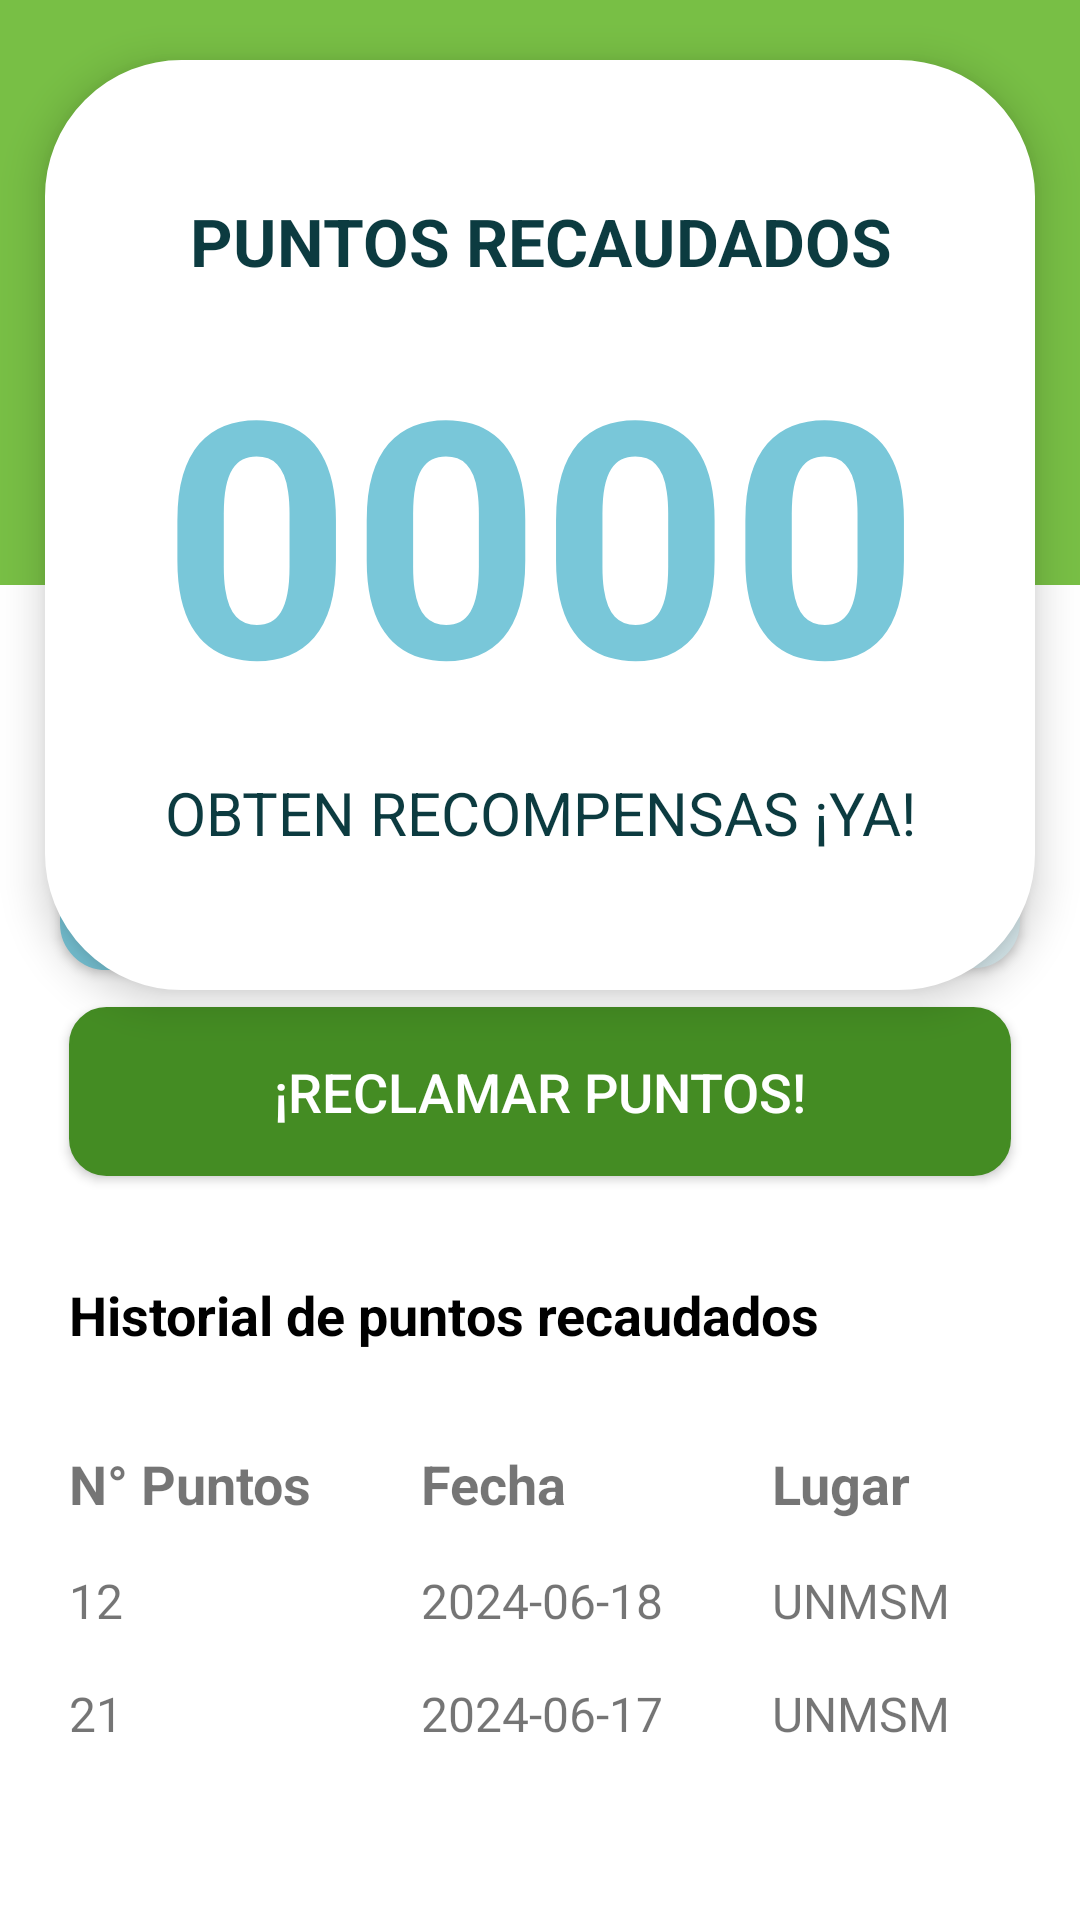

Android layout source for this screen:
<!-- AndroidManifest.xml: application theme Theme.NatureTrustBank -->
<!-- res/layout/fragment_rewards.xml -->
<?xml version="1.0" encoding="utf-8"?>
<androidx.constraintlayout.widget.ConstraintLayout
    xmlns:android="http://schemas.android.com/apk/res/android"
    xmlns:app="http://schemas.android.com/apk/res-auto"
    xmlns:tools="http://schemas.android.com/tools"
    android:layout_width="match_parent"
    android:layout_height="match_parent"
    tools:context=".ui.rewards.RewardsFragment">

    
    <View
        android:id="@+id/blackOverlay"
        android:layout_width="0dp"
        android:layout_height="195dp"
        android:background="@color/lightgreen"
        android:alpha="1"
        app:layout_constraintTop_toTopOf="parent"
        app:layout_constraintStart_toStartOf="parent"
        app:layout_constraintEnd_toEndOf="parent" />

    
    <LinearLayout
        android:id="@+id/pointsContainer"
        android:layout_width="330dp"
        android:layout_height="310dp"
        android:orientation="vertical"
        android:gravity="center"
        android:elevation="8dp"
        android:background="@drawable/rounded_rectangle"
        android:translationY="20dp"
        app:layout_constraintTop_toTopOf="parent"
        app:layout_constraintStart_toStartOf="parent"
        app:layout_constraintEnd_toEndOf="parent"
        app:layout_constraintWidth_percent="0.8">

        <TextView
            android:id="@+id/textViewTitle"
            android:layout_width="wrap_content"
            android:layout_height="wrap_content"
            android:text="@string/puntos_recaudados"
            android:textSize="22sp"
            android:textColor="@color/swamp"
            android:textStyle="bold"
            android:gravity="center"
            android:padding="8dp" />

        <TextView
            android:id="@+id/textViewPoints"
            android:layout_width="wrap_content"
            android:layout_height="wrap_content"
            android:gravity="center"
            android:padding="0dp"
            android:text="@string/puntos_numero"
            android:textColor="@color/skyblue"
            android:textSize="110sp"
            android:textStyle="bold" />

        <TextView
            android:id="@+id/textViewSubtitle"
            android:layout_width="wrap_content"
            android:layout_height="wrap_content"
            android:text="@string/obterner_recompensa"
            android:textSize="20sp"
            android:textColor="@color/swamp"
            android:gravity="center"
            android:padding="8dp" />

    </LinearLayout>

    
    <LinearLayout
        android:id="@+id/buttonContainer"
        android:layout_width="330dp"
        android:layout_height="wrap_content"
        android:orientation="vertical"
        android:translationY="-230sp"
        app:layout_constraintBottom_toBottomOf="parent"
        app:layout_constraintStart_toStartOf="parent"
        app:layout_constraintEnd_toEndOf="parent"
        android:layout_margin="10dp">

        
        <LinearLayout
            android:layout_width="match_parent"
            android:layout_height="wrap_content"
            android:orientation="horizontal">

            <Button
                android:id="@+id/button1"
                android:layout_width="0dp"
                android:layout_height="wrap_content"
                android:layout_weight="1"
                android:text="@string/canjear_puntos"
                android:textSize="14sp"
                android:textColor="@color/white"
                android:layout_margin="5dp"
                android:background="@drawable/rounded_buttom_changepoints" />

            <Button
                android:id="@+id/button2"
                android:layout_width="0dp"
                android:layout_height="wrap_content"
                android:layout_weight="1"
                android:text="@string/compartir"
                android:textColor="@color/swamp"
                android:textSize="16sp"
                android:layout_margin="5dp"
                android:background="@drawable/rounded_buttom_share" />

        </LinearLayout>

        
        <Button
            android:id="@+id/bigButton"
            android:layout_width="match_parent"
            android:layout_height="wrap_content"
            android:text="@string/reclamr_puntos"
            android:textSize="18sp"
            android:padding="16dp"
            android:textColor="@color/white"
            android:layout_margin="8dp"
            android:background="@drawable/rounded_buttom_scan" />

    </LinearLayout>
        
        <LinearLayout
            android:id="@+id/buttonContainer3"
            android:layout_width="330dp"
            android:layout_height="wrap_content"
            android:orientation="vertical"
            android:translationY="-40sp"
            app:layout_constraintBottom_toBottomOf="parent"
            app:layout_constraintStart_toStartOf="parent"
            app:layout_constraintEnd_toEndOf="parent"
            android:layout_margin="10dp">

            <TextView
                android:layout_width="wrap_content"
                android:layout_height="wrap_content"
                android:text="@string/historial_puntos"
                android:textSize="18sp"
                android:textColor="@color/black"
                android:textStyle="bold"
                android:padding="8dp" />

            <TableLayout
                android:id="@+id/tableLayout"
                android:layout_width="match_parent"
                android:layout_height="wrap_content"
                android:layout_marginTop="16dp"
                android:stretchColumns="0,1,2">

                
                <TableRow>
                    <TextView
                        android:layout_width="wrap_content"
                        android:layout_height="wrap_content"
                        android:text="N° Puntos"
                        android:textSize="18sp"
                        android:textStyle="bold"
                        android:padding="8dp" />

                    <TextView
                        android:layout_width="wrap_content"
                        android:layout_height="wrap_content"
                        android:text="Fecha"
                        android:textSize="18sp"
                        android:textStyle="bold"
                        android:padding="8dp" />

                    <TextView
                        android:layout_width="wrap_content"
                        android:layout_height="wrap_content"
                        android:text="Lugar"
                        android:textSize="18sp"
                        android:textStyle="bold"
                        android:padding="8dp" />
                </TableRow>

                
                <TableRow>
                    <TextView
                        android:layout_width="wrap_content"
                        android:layout_height="wrap_content"
                        android:text="12"
                        android:textSize="16sp"
                        android:padding="8dp" />

                    <TextView
                        android:layout_width="wrap_content"
                        android:layout_height="wrap_content"
                        android:text="2024-06-18"
                        android:textSize="16sp"
                        android:padding="8dp" />

                    <TextView
                        android:layout_width="wrap_content"
                        android:layout_height="wrap_content"
                        android:text="UNMSM"
                        android:textSize="16sp"
                        android:padding="8dp" />
                </TableRow>
                <TableRow>
                    <TextView
                        android:layout_width="wrap_content"
                        android:layout_height="wrap_content"
                        android:text="21"
                        android:textSize="16sp"
                        android:padding="8dp" />

                    <TextView
                        android:layout_width="wrap_content"
                        android:layout_height="wrap_content"
                        android:text="2024-06-17"
                        android:textSize="16sp"
                        android:padding="8dp" />

                    <TextView
                        android:layout_width="wrap_content"
                        android:layout_height="wrap_content"
                        android:text="UNMSM"
                        android:textSize="16sp"
                        android:padding="8dp" />
                </TableRow>

            </TableLayout>

    </LinearLayout>

</androidx.constraintlayout.widget.ConstraintLayout>
<!-- resources referenced by this layout -->
<resources>
  <color name="black">#FF000000</color>
  <color name="lightgreen">#78BF45</color>
  <color name="skyblue">#79C7D9</color>
  <color name="swamp">#0C3B40</color>
  <color name="white">#FFFFFFFF</color>
  <!-- drawable rounded_buttom_changepoints (drawable) -->
  <?xml version="1.0" encoding="utf-8"?>
  <shape xmlns:android="http://schemas.android.com/apk/res/android">
      <solid android:color="@color/skyblue"/> 
      <corners android:radius="15dp"/> 
      <stroke
          android:width="1dp"
          android:color="@color/skyblue"/>
  </shape>
  <!-- drawable rounded_buttom_scan (drawable) -->
  <?xml version="1.0" encoding="utf-8"?>
  <shape xmlns:android="http://schemas.android.com/apk/res/android">
      <solid android:color="@color/green"/> 
      <corners android:radius="12dp"/> 
      <stroke
          android:width="1dp"
          android:color="@color/green"/>
  </shape>
  <!-- drawable rounded_buttom_share (drawable) -->
  <?xml version="1.0" encoding="utf-8"?>
  <shape xmlns:android="http://schemas.android.com/apk/res/android">
      <solid android:color="@color/lightskyblue"/> 
      <corners android:radius="15dp"/> 
      <stroke
          android:width="1dp"
          android:color="@color/lightskyblue"/>
  </shape>
  <!-- drawable rounded_rectangle (drawable) -->
  <?xml version="1.0" encoding="utf-8"?>
  <shape xmlns:android="http://schemas.android.com/apk/res/android">
      <solid android:color="@color/white"/> 
      <corners android:radius="45dp"/> 
      <stroke
          android:width="1dp"
          android:color="@color/white"/>
  </shape>
  <string name="canjear_puntos">¡Canjear puntos!</string>
  <string name="compartir">¡Compartir!</string>
  <string name="historial_puntos">Historial de puntos recaudados"</string>
  <string name="obterner_recompensa">OBTEN RECOMPENSAS ¡YA!</string>
  <string name="puntos_numero">0000</string>
  <string name="puntos_recaudados">PUNTOS RECAUDADOS</string>
  <string name="reclamr_puntos">¡RECLAMAR PUNTOS!</string>
  <style name="Theme.NatureTrustBank" parent="Theme.MaterialComponents.DayNight.DarkActionBar">
          
          <item name="colorPrimary">@color/lightgreen</item>
          <item name="colorPrimaryVariant">@color/lightgreen</item>
          <item name="colorOnPrimary">@color/white</item>
          
          <item name="colorSecondary">@color/teal_200</item>
          <item name="colorSecondaryVariant">@color/teal_700</item>
          <item name="colorOnSecondary">@color/black</item>
          
          <item name="android:statusBarColor">?attr/colorPrimaryVariant</item>
          
      </style>
  <color name="green">#448C23</color>
  <color name="lightskyblue">#DCEEF2</color>
  <color name="teal_200">#FF03DAC5</color>
  <color name="teal_700">#FF018786</color>
</resources>
